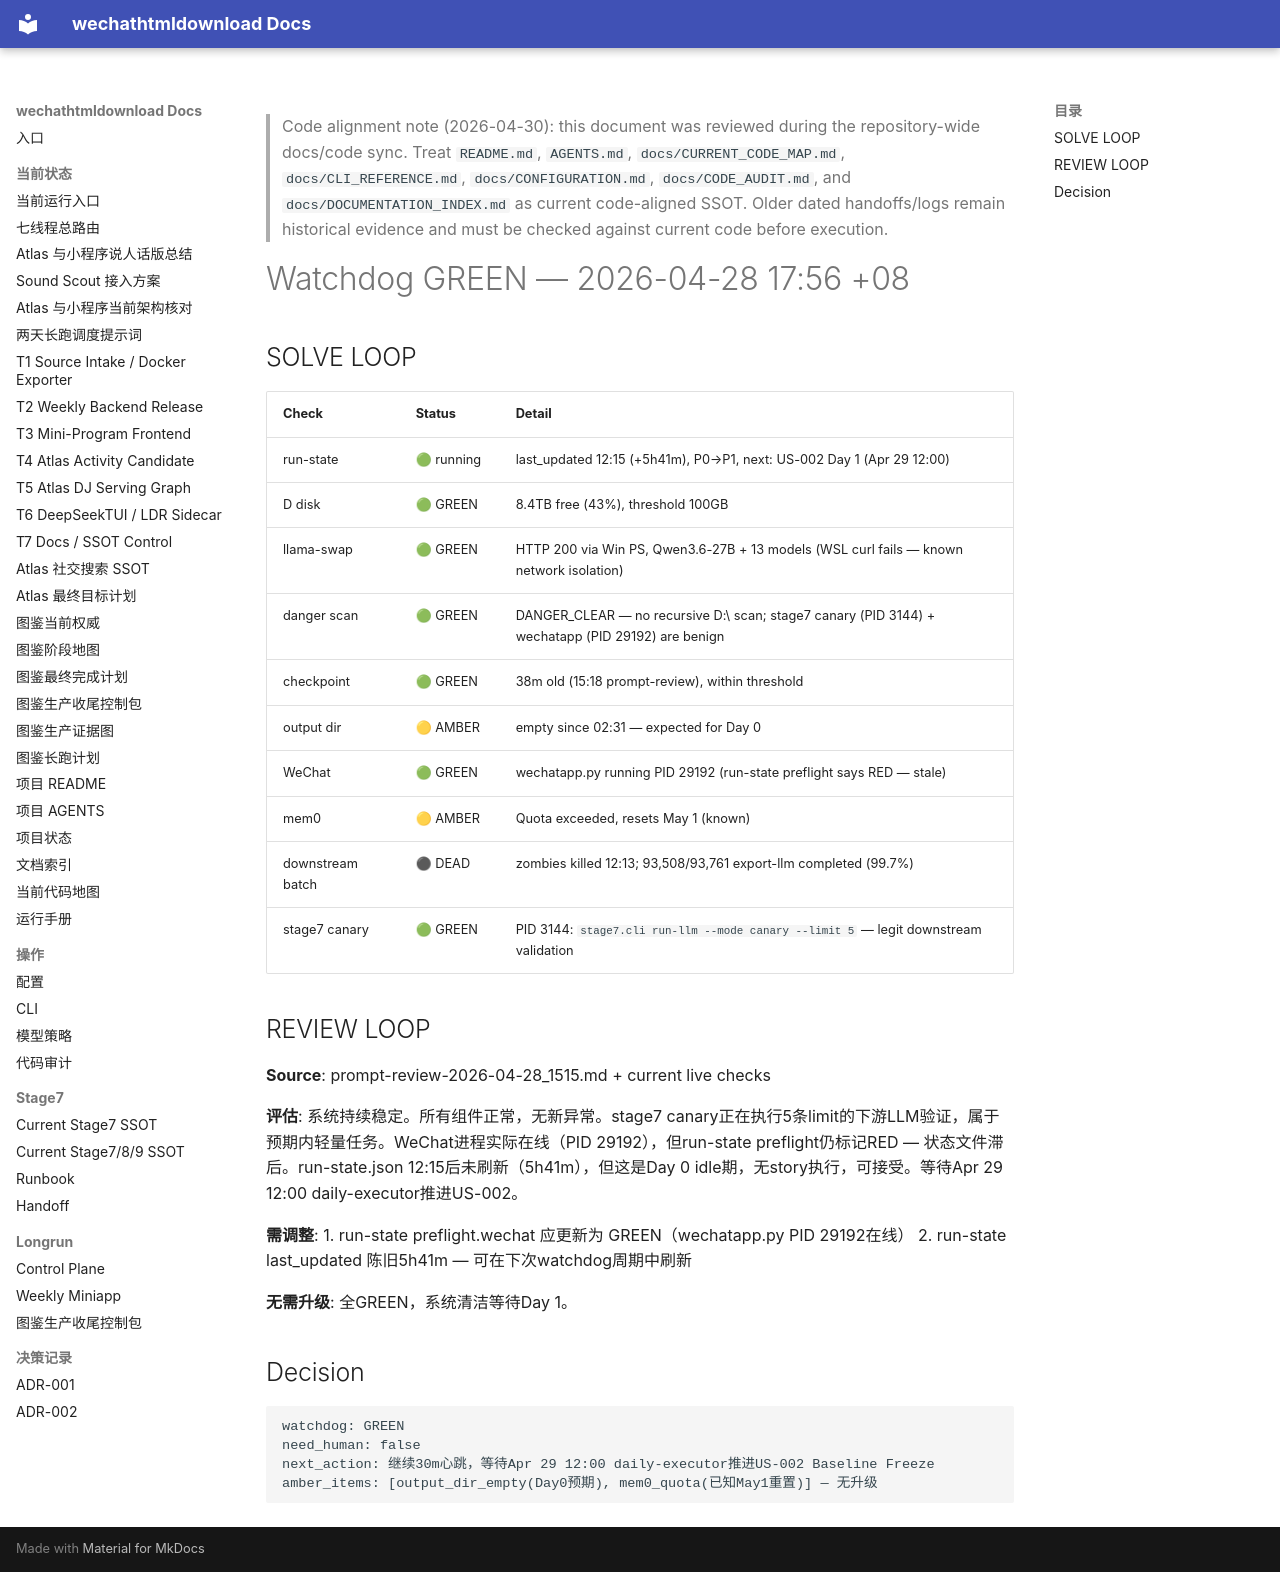

repository: yutianyu111602-glitch/wechathtmldownload · page: longrun/hermes-7day/reports/WATCHDOG_GREEN_2026-04-28_1756.html · generator: mkdocs

<!-- CODE_ALIGNMENT_2026_04_30_START -->
> Code alignment note (2026-04-30): this document was reviewed during the repository-wide docs/code sync. Treat `README.md`, `AGENTS.md`, `docs/CURRENT_CODE_MAP.md`, `docs/CLI_REFERENCE.md`, `docs/CONFIGURATION.md`, `docs/CODE_AUDIT.md`, and `docs/DOCUMENTATION_INDEX.md` as current code-aligned SSOT. Older dated handoffs/logs remain historical evidence and must be checked against current code before execution.
<!-- CODE_ALIGNMENT_2026_04_30_END -->

# Watchdog GREEN — 2026-04-28 17:56 +08

## SOLVE LOOP

| Check | Status | Detail |
|-------|--------|--------|
| run-state | 🟢 running | last_updated 12:15 (+5h41m), P0→P1, next: US-002 Day 1 (Apr 29 12:00) |
| D disk | 🟢 GREEN | 8.4TB free (43%), threshold 100GB |
| llama-swap | 🟢 GREEN | HTTP 200 via Win PS, Qwen3.6-27B + 13 models (WSL curl fails — known network isolation) |
| danger scan | 🟢 GREEN | DANGER_CLEAR — no recursive D:\ scan; stage7 canary (PID 3144) + wechatapp (PID 29192) are benign |
| checkpoint | 🟢 GREEN | 38m old (15:18 prompt-review), within threshold |
| output dir | 🟡 AMBER | empty since 02:31 — expected for Day 0 |
| WeChat | 🟢 GREEN | wechatapp.py running PID 29192 (run-state preflight says RED — stale) |
| mem0 | 🟡 AMBER | Quota exceeded, resets May 1 (known) |
| downstream batch | ⚫ DEAD | zombies killed 12:13; 93,508/93,761 export-llm completed (99.7%) |
| stage7 canary | 🟢 GREEN | PID 3144: `stage7.cli run-llm --mode canary --limit 5` — legit downstream validation |

## REVIEW LOOP

**Source**: prompt-review-2026-04-28_1515.md + current live checks

**评估**: 系统持续稳定。所有组件正常，无新异常。stage7 canary正在执行5条limit的下游LLM验证，属于预期内轻量任务。WeChat进程实际在线（PID 29192），但run-state preflight仍标记RED — 状态文件滞后。run-state.json 12:15后未刷新（5h41m），但这是Day 0 idle期，无story执行，可接受。等待Apr 29 12:00 daily-executor推进US-002。

**需调整**:
1. run-state preflight.wechat 应更新为 GREEN（wechatapp.py PID 29192在线）
2. run-state last_updated 陈旧5h41m — 可在下次watchdog周期中刷新

**无需升级**: 全GREEN，系统清洁等待Day 1。

## Decision

```
watchdog: GREEN
need_human: false
next_action: 继续30m心跳，等待Apr 29 12:00 daily-executor推进US-002 Baseline Freeze
amber_items: [output_dir_empty(Day0预期), mem0_quota(已知May1重置)] — 无升级
```
